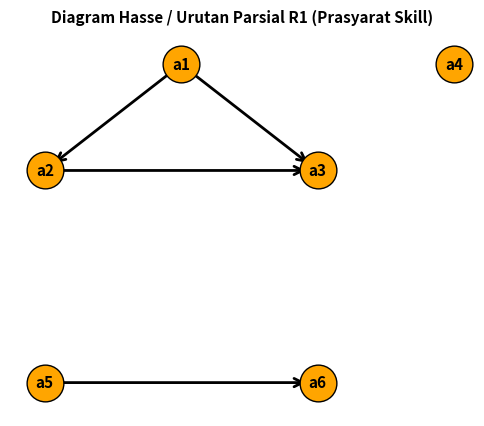

Write Python code to recreate this figure.
import matplotlib.pyplot as plt
import networkx as nx

# 1. Inisialisasi Data
nodes = ["a1", "a2", "a3", "a4", "a5", "a6"]

# Relasi R1 (Prasyarat - Kandidat Urutan Parsial / Poset)
edges_r1 = [("a1", "a2"), ("a1", "a3"), ("a2", "a3"), ("a5", "a6")]

# Relasi R2 (Kesetaraan Kategori / Ekuivalensi)
edges_r2 = [
    ("a1", "a1"),
    ("a2", "a2"),
    ("a3", "a3"),
    ("a4", "a4"),
    ("a5", "a5"),
    ("a6", "a6"),
    ("a1", "a2"),
    ("a2", "a1"),
    ("a1", "a3"),
    ("a3", "a1"),
    ("a2", "a3"),
    ("a3", "a2"),
    ("a5", "a6"),
    ("a6", "a5"),
]

# VISUALISASI 1: DIAGRAM HASSE (UNTUK URUTAN PARSIAL R1) 
G_poset = nx.DiGraph()
G_poset.add_nodes_from(nodes)
G_poset.add_edges_from(edges_r1)

plt.figure(figsize=(6, 5))
# Menggunakan shell_layout atau planar_layout agar struktur hierarki terlihat seperti Diagram Hasse
pos_hasse = {
    "a1": (0, 2),
    "a2": (-1, 1),
    "a3": (1, 1),
    "a4": (2, 2),
    "a5": (-1, -1),
    "a6": (1, -1),
}

nx.draw_networkx_nodes(
    G_poset, pos_hasse, node_size=700, node_color="orange", edgecolors="black"
)
nx.draw_networkx_edges(
    G_poset,
    pos_hasse,
    edge_color="black",
    width=2,
    arrowstyle="->",
    arrowsize=15,
)
nx.draw_networkx_labels(
    G_poset, pos_hasse, font_size=11, font_weight="bold", font_color="black"
)

plt.title(
    "Diagram Hasse / Urutan Parsial R1 (Prasyarat Skill)",
    fontsize=11,
    fontweight="bold",
)
plt.axis("off")
plt.savefig("diagram_hasse_r1.png", format="png", dpi=300, bbox_inches="tight")
plt.show()
